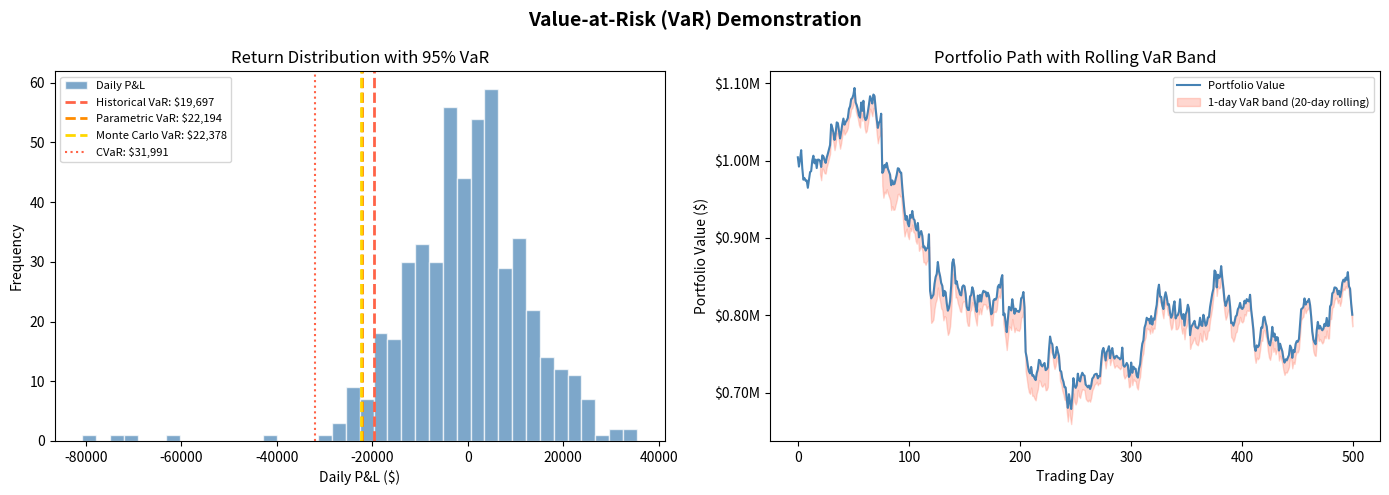

Reproduce this figure in Python. (Note: this script raises an exception after producing the figure.)
"""
Value-at-Risk (VaR) Demonstration
==================================
VaR answers: "What is the maximum loss I can expect over a given time horizon
at a given confidence level?"

Three standard methods:
  1. Historical Simulation  — uses actual past returns, no distributional assumption
  2. Parametric (Variance-Covariance) — assumes normally distributed returns
  3. Monte Carlo Simulation — simulates many future paths

Also demonstrates Conditional VaR (CVaR / Expected Shortfall), which answers:
"Given that losses exceed VaR, what is the expected loss?"
"""

import numpy as np
import matplotlib.pyplot as plt
from scipy import stats


# ── Parameters ────────────────────────────────────────────────────────────────
CONFIDENCE_LEVEL = 0.95   # 95% confidence → 5% tail
PORTFOLIO_VALUE  = 1_000_000  # $1M portfolio
HOLDING_PERIOD   = 1          # days
N_SIMULATIONS    = 100_000
SEED             = 42

rng = np.random.default_rng(SEED)


# ── Generate synthetic daily return history (500 trading days ≈ 2 years) ──────
# Simulate a realistic return series: mostly normal, with occasional fat tails
n_days = 500
daily_returns = rng.normal(loc=0.0005, scale=0.012, size=n_days)
# Inject a few extreme down days to mimic real markets
crash_days = rng.choice(n_days, size=5, replace=False)
daily_returns[crash_days] -= rng.uniform(0.04, 0.08, size=5)


# ══════════════════════════════════════════════════════════════════════════════
# METHOD 1 — Historical Simulation
# ══════════════════════════════════════════════════════════════════════════════
def var_historical(returns: np.ndarray, confidence: float, portfolio_value: float) -> tuple[float, float]:
    """Sort past returns; the VaR is the (1-confidence) percentile."""
    var_pct  = np.percentile(returns, (1 - confidence) * 100)
    cvar_pct = returns[returns <= var_pct].mean()  # average of tail losses

    var_dollar  = -var_pct  * portfolio_value
    cvar_dollar = -cvar_pct * portfolio_value
    return var_dollar, cvar_dollar


# ══════════════════════════════════════════════════════════════════════════════
# METHOD 2 — Parametric (Variance-Covariance)
# ══════════════════════════════════════════════════════════════════════════════
def var_parametric(returns: np.ndarray, confidence: float, portfolio_value: float) -> tuple[float, float]:
    """
    Assumes returns ~ N(μ, σ²).
    VaR  = -(μ + z_α · σ)  where z_α = stats.norm.ppf(1 - confidence)
    CVaR = -(μ - σ · φ(z_α) / (1 - confidence))  where φ is the normal PDF
    """
    mu, sigma = returns.mean(), returns.std(ddof=1)
    z = stats.norm.ppf(1 - confidence)         # e.g. -1.645 at 95%

    var_pct  = mu + z * sigma
    # CVaR formula for normal distribution
    cvar_pct = mu - sigma * stats.norm.pdf(-z) / (1 - confidence)

    var_dollar  = -var_pct  * portfolio_value
    cvar_dollar = -cvar_pct * portfolio_value
    return var_dollar, cvar_dollar


# ══════════════════════════════════════════════════════════════════════════════
# METHOD 3 — Monte Carlo Simulation
# ══════════════════════════════════════════════════════════════════════════════
def var_monte_carlo(
    returns: np.ndarray,
    confidence: float,
    portfolio_value: float,
    n_sims: int,
) -> tuple[float, float]:
    """
    Fit μ and σ from historical data, then simulate N future returns.
    VaR and CVaR are computed from the simulated distribution.
    """
    mu, sigma    = returns.mean(), returns.std(ddof=1)
    sim_returns  = rng.normal(mu, sigma, size=n_sims)

    var_pct  = np.percentile(sim_returns, (1 - confidence) * 100)
    cvar_pct = sim_returns[sim_returns <= var_pct].mean()

    var_dollar  = -var_pct  * portfolio_value
    cvar_dollar = -cvar_pct * portfolio_value
    return var_dollar, cvar_dollar


# ── Run all three methods ─────────────────────────────────────────────────────
hist_var,  hist_cvar  = var_historical(daily_returns, CONFIDENCE_LEVEL, PORTFOLIO_VALUE)
param_var, param_cvar = var_parametric(daily_returns, CONFIDENCE_LEVEL, PORTFOLIO_VALUE)
mc_var,    mc_cvar    = var_monte_carlo(daily_returns, CONFIDENCE_LEVEL, PORTFOLIO_VALUE, N_SIMULATIONS)


# ── Print results ─────────────────────────────────────────────────────────────
print(f"Portfolio Value : ${PORTFOLIO_VALUE:>12,.0f}")
print(f"Confidence Level: {CONFIDENCE_LEVEL:.0%}")
print(f"Holding Period  : {HOLDING_PERIOD} day(s)")
print()
print(f"{'Method':<28} {'VaR':>12} {'CVaR (ES)':>12}")
print("-" * 54)
print(f"{'Historical Simulation':<28} ${hist_var:>11,.0f} ${hist_cvar:>11,.0f}")
print(f"{'Parametric (Normal)':<28} ${param_var:>11,.0f} ${param_cvar:>11,.0f}")
print(f"{'Monte Carlo':<28} ${mc_var:>11,.0f} ${mc_cvar:>11,.0f}")
print()
print("Interpretation (Historical):")
print(f"  With {CONFIDENCE_LEVEL:.0%} confidence, the 1-day loss will NOT exceed ${hist_var:,.0f}.")
print(f"  But IF losses exceed VaR, they average ${hist_cvar:,.0f} (CVaR/Expected Shortfall).")


# ── Visualise ─────────────────────────────────────────────────────────────────
fig, axes = plt.subplots(1, 2, figsize=(14, 5))
fig.suptitle("Value-at-Risk (VaR) Demonstration", fontsize=14, fontweight="bold")

# — Left: return distribution with VaR cutoffs
ax = axes[0]
dollar_returns = daily_returns * PORTFOLIO_VALUE
ax.hist(dollar_returns, bins=40, color="steelblue", edgecolor="white", alpha=0.7, label="Daily P&L")

colors = {"Historical": ("tomato",    hist_var),
          "Parametric": ("darkorange", param_var),
          "Monte Carlo":("gold",       mc_var)}

for label, (color, var) in colors.items():
    ax.axvline(-var, color=color, linewidth=2, linestyle="--", label=f"{label} VaR: ${var:,.0f}")

ax.axvline(-hist_cvar, color="tomato", linewidth=1.5, linestyle=":", label=f"CVaR: ${hist_cvar:,.0f}")
ax.set_xlabel("Daily P&L ($)")
ax.set_ylabel("Frequency")
ax.set_title(f"Return Distribution with {CONFIDENCE_LEVEL:.0%} VaR")
ax.legend(fontsize=8)

# — Right: cumulative return path + rolling 1-day VaR band
ax2 = axes[1]
cumulative = (1 + daily_returns).cumprod() * PORTFOLIO_VALUE
ax2.plot(cumulative, color="steelblue", linewidth=1.5, label="Portfolio Value")

# Rolling 20-day parametric VaR band
window = 20
rolling_var = np.full(n_days, np.nan)
for i in range(window, n_days):
    window_returns = daily_returns[i - window:i]
    rv, _ = var_parametric(window_returns, CONFIDENCE_LEVEL, cumulative[i])
    rolling_var[i] = rv

ax2.fill_between(
    range(n_days),
    cumulative - rolling_var,
    cumulative,
    alpha=0.25, color="tomato", label=f"1-day VaR band ({window}-day rolling)"
)
ax2.set_xlabel("Trading Day")
ax2.set_ylabel("Portfolio Value ($)")
ax2.set_title("Portfolio Path with Rolling VaR Band")
ax2.yaxis.set_major_formatter(plt.FuncFormatter(lambda x, _: f"${x/1e6:.2f}M"))
ax2.legend(fontsize=8)

plt.tight_layout()
plt.savefig("risk/var_demonstration.png", dpi=150, bbox_inches="tight")
plt.show()
print("\nChart saved to risk/var_demonstration.png")
